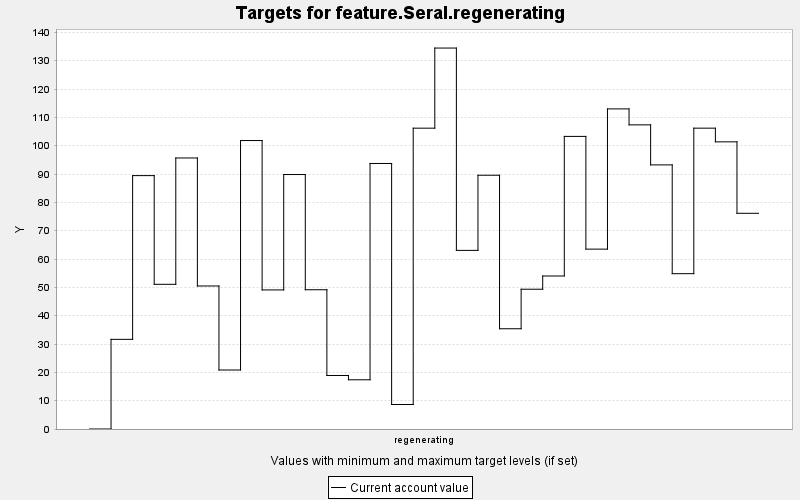

Source data for this figure (header and first rows):
TARGET, PERIOD, YEAR, PERIODWIDTH, MINIMUM, MAXIMUM, MINWEIGHT, MAXWEIGHT, CURRENT, SUMMARY
feature.Seral.regenerating, 0, 0, 10.0, 0.0, 10000, 1.0, 1.0, 0.0, 0.0
feature.Seral.regenerating, 1, 10, 10.0, 0.0, 10000, 1.0, 1.0, 31.65, 0.0
feature.Seral.regenerating, 2, 20, 10.0, 0.0, 10000, 1.0, 1.0, 89.44, 0.0
feature.Seral.regenerating, 3, 30, 10.0, 0.0, 10000, 1.0, 1.0, 51.08, 0.0
feature.Seral.regenerating, 4, 40, 10.0, 0.0, 10000, 1.0, 1.0, 95.67, 0.0
feature.Seral.regenerating, 5, 50, 10.0, 0.0, 10000, 1.0, 1.0, 50.48, 0.0
feature.Seral.regenerating, 6, 60, 10.0, 0.0, 10000, 1.0, 1.0, 20.83, 0.0
feature.Seral.regenerating, 7, 70, 10.0, 0.0, 10000, 1.0, 1.0, 101.8, 0.0
feature.Seral.regenerating, 8, 80, 10.0, 0.0, 10000, 1.0, 1.0, 49.09, 0.0
feature.Seral.regenerating, 9, 90, 10.0, 0.0, 10000, 1.0, 1.0, 89.83, 0.0
feature.Seral.regenerating, 10, 100, 10.0, 0.0, 10000, 1.0, 1.0, 49.15, 0.0
feature.Seral.regenerating, 11, 110, 10.0, 0.0, 10000, 1.0, 1.0, 18.89, 0.0
feature.Seral.regenerating, 12, 120, 10.0, 0.0, 10000, 1.0, 1.0, 17.37, 0.0
feature.Seral.regenerating, 13, 130, 10.0, 0.0, 10000, 1.0, 1.0, 93.73, 0.0
feature.Seral.regenerating, 14, 140, 10.0, 0.0, 10000, 1.0, 1.0, 8.644, 0.0
feature.Seral.regenerating, 15, 150, 10.0, 0.0, 10000, 1.0, 1.0, 106.2, 0.0
feature.Seral.regenerating, 16, 160, 10.0, 0.0, 10000, 1.0, 1.0, 134.5, 0.0
feature.Seral.regenerating, 17, 170, 10.0, 0.0, 10000, 1.0, 1.0, 63.05, 0.0
feature.Seral.regenerating, 18, 180, 10.0, 0.0, 10000, 1.0, 1.0, 89.58, 0.0
feature.Seral.regenerating, 19, 190, 10.0, 0.0, 10000, 1.0, 1.0, 35.39, 0.0
feature.Seral.regenerating, 20, 200, 10.0, 0.0, 10000, 1.0, 1.0, 49.34, 0.0
feature.Seral.regenerating, 21, 210, 10.0, 0.0, 10000, 1.0, 1.0, 54.01, 0.0
feature.Seral.regenerating, 22, 220, 10.0, 0.0, 10000, 1.0, 1.0, 103.3, 0.0
feature.Seral.regenerating, 23, 230, 10.0, 0.0, 10000, 1.0, 1.0, 63.49, 0.0
feature.Seral.regenerating, 24, 240, 10.0, 0.0, 10000, 1.0, 1.0, 113, 0.0
feature.Seral.regenerating, 25, 250, 10.0, 0.0, 10000, 1.0, 1.0, 107.4, 0.0
feature.Seral.regenerating, 26, 260, 10.0, 0.0, 10000, 1.0, 1.0, 93.23, 0.0
feature.Seral.regenerating, 27, 270, 10.0, 0.0, 10000, 1.0, 1.0, 54.83, 0.0
feature.Seral.regenerating, 28, 280, 10.0, 0.0, 10000, 1.0, 1.0, 106.2, 0.0
feature.Seral.regenerating, 29, 290, 10.0, 0.0, 10000, 1.0, 1.0, 101.4, 0.0
feature.Seral.regenerating, 30, 300, 10.0, 0.0, 10000, 1.0, 1.0, 76.14, 0.0
